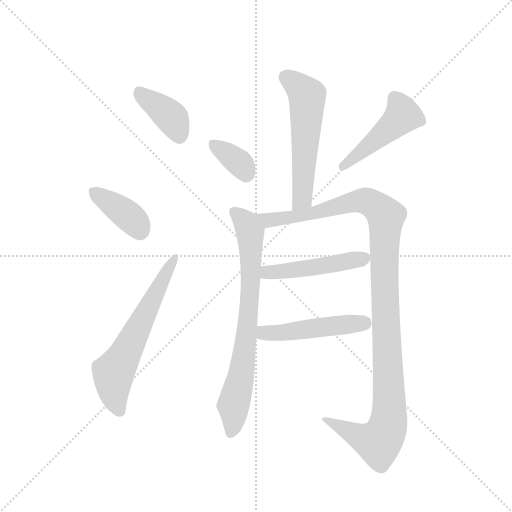
t = 0.00 s
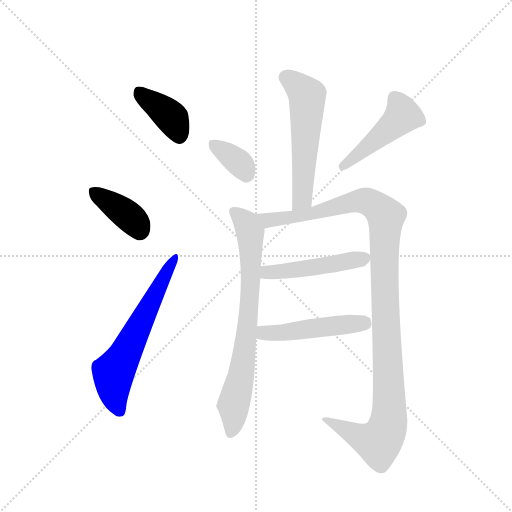
t = 1.54 s
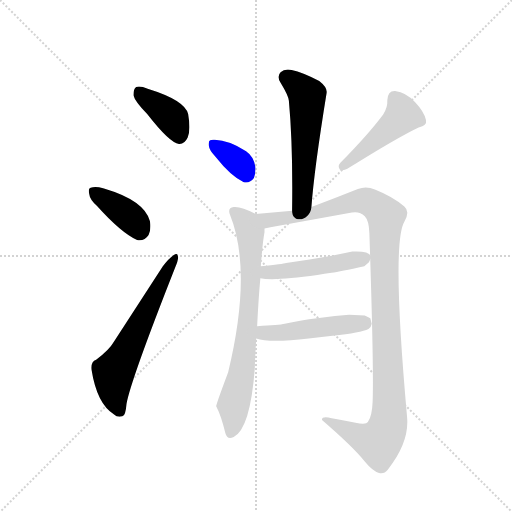
t = 3.07 s
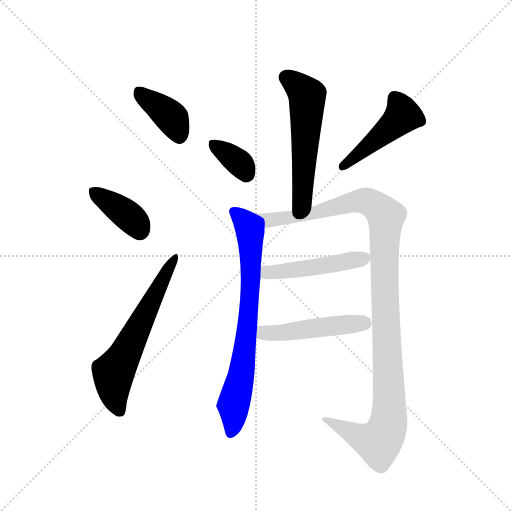
t = 4.61 s
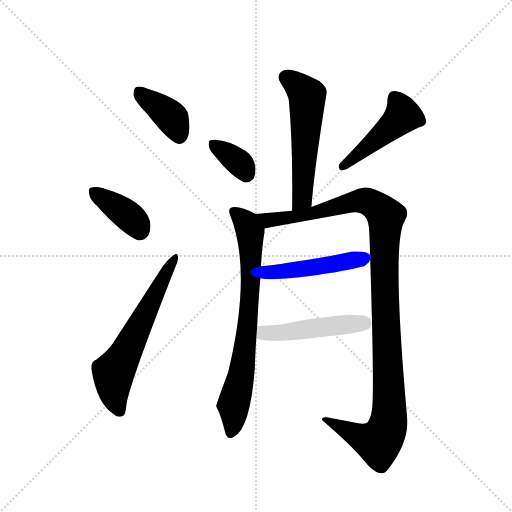
t = 6.15 s
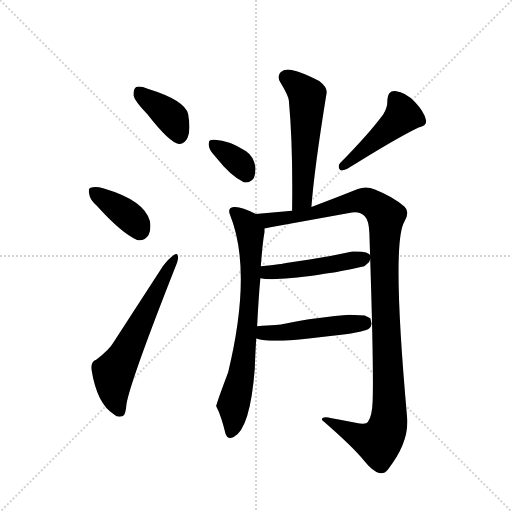
t = 7.68 s

The animated SVG that drew these frames (rendered in a browser with its animation timeline set to each time). Animation: 10 CSS @keyframes rules; one cycle of 7.68 s.

<svg version="1.1" viewBox="0 0 1024 1024" xmlns="http://www.w3.org/2000/svg">
  <g stroke="lightgray" stroke-dasharray="1,1" stroke-width="1" transform="scale(4, 4)">
    <line x1="0" y1="0" x2="256" y2="256"></line>
    <line x1="256" y1="0" x2="0" y2="256"></line>
    <line x1="128" y1="0" x2="128" y2="256"></line>
    <line x1="0" y1="128" x2="256" y2="128"></line>
  </g>
  <g transform="scale(0.92, -0.92) translate(60, -900)">
    <style type="text/css">
      
        @keyframes keyframes0 {
          from {
            stroke: blue;
            stroke-dashoffset: 391;
            stroke-width: 128;
          }
          56% {
            animation-timing-function: step-end;
            stroke: blue;
            stroke-dashoffset: 0;
            stroke-width: 128;
          }
          to {
            stroke: black;
            stroke-width: 1024;
          }
        }
        #make-me-a-hanzi-animation-0 {
          animation: keyframes0 0.5681966145833334s both;
          animation-delay: 0s;
          animation-timing-function: linear;
        }
      
        @keyframes keyframes1 {
          from {
            stroke: blue;
            stroke-dashoffset: 387;
            stroke-width: 128;
          }
          56% {
            animation-timing-function: step-end;
            stroke: blue;
            stroke-dashoffset: 0;
            stroke-width: 128;
          }
          to {
            stroke: black;
            stroke-width: 1024;
          }
        }
        #make-me-a-hanzi-animation-1 {
          animation: keyframes1 0.56494140625s both;
          animation-delay: 0.5681966145833334s;
          animation-timing-function: linear;
        }
      
        @keyframes keyframes2 {
          from {
            stroke: blue;
            stroke-dashoffset: 624;
            stroke-width: 128;
          }
          67% {
            animation-timing-function: step-end;
            stroke: blue;
            stroke-dashoffset: 0;
            stroke-width: 128;
          }
          to {
            stroke: black;
            stroke-width: 1024;
          }
        }
        #make-me-a-hanzi-animation-2 {
          animation: keyframes2 0.7578125s both;
          animation-delay: 1.1331380208333335s;
          animation-timing-function: linear;
        }
      
        @keyframes keyframes3 {
          from {
            stroke: blue;
            stroke-dashoffset: 565;
            stroke-width: 128;
          }
          65% {
            animation-timing-function: step-end;
            stroke: blue;
            stroke-dashoffset: 0;
            stroke-width: 128;
          }
          to {
            stroke: black;
            stroke-width: 1024;
          }
        }
        #make-me-a-hanzi-animation-3 {
          animation: keyframes3 0.7097981770833334s both;
          animation-delay: 1.8909505208333335s;
          animation-timing-function: linear;
        }
      
        @keyframes keyframes4 {
          from {
            stroke: blue;
            stroke-dashoffset: 354;
            stroke-width: 128;
          }
          54% {
            animation-timing-function: step-end;
            stroke: blue;
            stroke-dashoffset: 0;
            stroke-width: 128;
          }
          to {
            stroke: black;
            stroke-width: 1024;
          }
        }
        #make-me-a-hanzi-animation-4 {
          animation: keyframes4 0.5380859375s both;
          animation-delay: 2.600748697916667s;
          animation-timing-function: linear;
        }
      
        @keyframes keyframes5 {
          from {
            stroke: blue;
            stroke-dashoffset: 470;
            stroke-width: 128;
          }
          60% {
            animation-timing-function: step-end;
            stroke: blue;
            stroke-dashoffset: 0;
            stroke-width: 128;
          }
          to {
            stroke: black;
            stroke-width: 1024;
          }
        }
        #make-me-a-hanzi-animation-5 {
          animation: keyframes5 0.6324869791666666s both;
          animation-delay: 3.138834635416667s;
          animation-timing-function: linear;
        }
      
        @keyframes keyframes6 {
          from {
            stroke: blue;
            stroke-dashoffset: 754;
            stroke-width: 128;
          }
          71% {
            animation-timing-function: step-end;
            stroke: blue;
            stroke-dashoffset: 0;
            stroke-width: 128;
          }
          to {
            stroke: black;
            stroke-width: 1024;
          }
        }
        #make-me-a-hanzi-animation-6 {
          animation: keyframes6 0.8636067708333334s both;
          animation-delay: 3.7713216145833335s;
          animation-timing-function: linear;
        }
      
        @keyframes keyframes7 {
          from {
            stroke: blue;
            stroke-dashoffset: 1169;
            stroke-width: 128;
          }
          79% {
            animation-timing-function: step-end;
            stroke: blue;
            stroke-dashoffset: 0;
            stroke-width: 128;
          }
          to {
            stroke: black;
            stroke-width: 1024;
          }
        }
        #make-me-a-hanzi-animation-7 {
          animation: keyframes7 1.2013346354166667s both;
          animation-delay: 4.634928385416667s;
          animation-timing-function: linear;
        }
      
        @keyframes keyframes8 {
          from {
            stroke: blue;
            stroke-dashoffset: 486;
            stroke-width: 128;
          }
          61% {
            animation-timing-function: step-end;
            stroke: blue;
            stroke-dashoffset: 0;
            stroke-width: 128;
          }
          to {
            stroke: black;
            stroke-width: 1024;
          }
        }
        #make-me-a-hanzi-animation-8 {
          animation: keyframes8 0.6455078125s both;
          animation-delay: 5.836263020833334s;
          animation-timing-function: linear;
        }
      
        @keyframes keyframes9 {
          from {
            stroke: blue;
            stroke-dashoffset: 489;
            stroke-width: 128;
          }
          61% {
            animation-timing-function: step-end;
            stroke: blue;
            stroke-dashoffset: 0;
            stroke-width: 128;
          }
          to {
            stroke: black;
            stroke-width: 1024;
          }
        }
        #make-me-a-hanzi-animation-9 {
          animation: keyframes9 0.64794921875s both;
          animation-delay: 6.481770833333334s;
          animation-timing-function: linear;
        }
      
    </style>
    
      <path d="M 260 652 Q 309 589 329 587 Q 341 586 348 601 Q 355 617 349 652 Q 342 682 261 707 Q 245 714 236 711 Q 230 707 230 693 Q 233 680 260 652 Z" fill="lightgray"></path>
    
      <path d="M 151 452 Q 203 394 238 378 Q 254 375 263 389 Q 269 402 266 419 Q 254 464 166 490 Q 165 491 164 491 Q 148 495 137 492 Q 131 491 134 478 Q 135 466 151 452 Z" fill="lightgray"></path>
    
      <path d="M 149 118 Q 137 114 139 96 Q 151 21 188 -1 Q 195 -8 206 -5 Q 213 -4 215 22 Q 224 73 321 319 Q 328 335 327 342 Q 326 352 317 345 Q 307 338 294 321 L 189 159 Q 177 138 149 118 Z" fill="lightgray"></path>
    
      <path d="M 617 450 Q 623 532 650 698 Q 652 710 634 724 Q 598 743 574 748 Q 558 751 550 743 Q 541 734 550 720 Q 567 692 568 681 Q 577 584 575 442 C 575 412 615 420 617 450 Z" fill="lightgray"></path>
    
      <path d="M 408 560 Q 442 517 470 504 Q 483 501 492 513 Q 496 523 495 538 Q 491 560 475 571 Q 438 595 407 596 Q 401 597 397 595 Q 393 594 394 583 Q 395 573 408 560 Z" fill="lightgray"></path>
    
      <path d="M 773 651 Q 742 609 680 546 Q 673 539 679 531 Q 686 528 695 533 Q 800 599 850 623 Q 869 627 866 639 Q 862 657 842 678 Q 823 699 799 702 Q 783 703 782 682 Q 783 667 773 651 Z" fill="lightgray"></path>
    
      <path d="M 499 191 Q 502 252 506 295 L 507 321 Q 511 375 515 395 L 515 403 C 517 425 517 425 496 435 Q 463 452 448 450 Q 434 448 440 433 Q 489 311 436 91 Q 409 19 410 17 Q 421 -4 430 -42 Q 434 -57 448 -50 Q 484 -32 494 100 Q 494 112 497 164 L 499 191 Z" fill="lightgray"></path>
    
      <path d="M 515 403 Q 524 405 528 406 L 705 438 Q 722 441 733 430 Q 742 421 743 393 Q 753 94 750 26 Q 749 -4 740 -17 Q 736 -24 713 -19 Q 677 -12 661 -9 Q 639 -4 640 -13 Q 707 -71 732 -102 Q 750 -124 764 -128 Q 775 -131 783 -121 Q 830 -62 825 -7 Q 791 371 819 418 Q 832 440 819 451 Q 795 472 755 488 Q 736 496 718 489 Q 668 469 617 450 L 575 442 L 496 435 C 466 432 486 397 515 403 Z" fill="lightgray"></path>
    
      <path d="M 506 295 Q 536 289 630 302 Q 645 305 661 307 Q 679 309 732 321 L 742 330 L 747 341 Q 744 355 706 353 L 661 344 L 613 336 L 562 328 Q 556 326 507 321 C 477 318 476 299 506 295 Z" fill="lightgray"></path>
    
      <path d="M 497 164 Q 526 154 611 164 L 663 170 Q 725 177 741 185 Q 747 188 748 196 L 745 208 L 733 214 L 699 216 L 668 213 L 612 206 Q 594 203 559 196 Q 547 193 499 191 C 469 190 468 172 497 164 Z" fill="lightgray"></path>
    
    
      <clipPath id="make-me-a-hanzi-clip-0">
        <path d="M 260 652 Q 309 589 329 587 Q 341 586 348 601 Q 355 617 349 652 Q 342 682 261 707 Q 245 714 236 711 Q 230 707 230 693 Q 233 680 260 652 Z"></path>
      </clipPath>
      <path clip-path="url(#make-me-a-hanzi-clip-0)" d="M 242 702 L 314 643 L 330 604" fill="none" id="make-me-a-hanzi-animation-0" stroke-dasharray="263 526" stroke-linecap="round"></path>
    
      <clipPath id="make-me-a-hanzi-clip-1">
        <path d="M 151 452 Q 203 394 238 378 Q 254 375 263 389 Q 269 402 266 419 Q 254 464 166 490 Q 165 491 164 491 Q 148 495 137 492 Q 131 491 134 478 Q 135 466 151 452 Z"></path>
      </clipPath>
      <path clip-path="url(#make-me-a-hanzi-clip-1)" d="M 144 483 L 220 430 L 243 399" fill="none" id="make-me-a-hanzi-animation-1" stroke-dasharray="259 518" stroke-linecap="round"></path>
    
      <clipPath id="make-me-a-hanzi-clip-2">
        <path d="M 149 118 Q 137 114 139 96 Q 151 21 188 -1 Q 195 -8 206 -5 Q 213 -4 215 22 Q 224 73 321 319 Q 328 335 327 342 Q 326 352 317 345 Q 307 338 294 321 L 189 159 Q 177 138 149 118 Z"></path>
      </clipPath>
      <path clip-path="url(#make-me-a-hanzi-clip-2)" d="M 200 5 L 189 38 L 187 89 L 320 338" fill="none" id="make-me-a-hanzi-animation-2" stroke-dasharray="496 992" stroke-linecap="round"></path>
    
      <clipPath id="make-me-a-hanzi-clip-3">
        <path d="M 617 450 Q 623 532 650 698 Q 652 710 634 724 Q 598 743 574 748 Q 558 751 550 743 Q 541 734 550 720 Q 567 692 568 681 Q 577 584 575 442 C 575 412 615 420 617 450 Z"></path>
      </clipPath>
      <path clip-path="url(#make-me-a-hanzi-clip-3)" d="M 562 732 L 608 692 L 598 480 L 593 462 L 580 451" fill="none" id="make-me-a-hanzi-animation-3" stroke-dasharray="437 874" stroke-linecap="round"></path>
    
      <clipPath id="make-me-a-hanzi-clip-4">
        <path d="M 408 560 Q 442 517 470 504 Q 483 501 492 513 Q 496 523 495 538 Q 491 560 475 571 Q 438 595 407 596 Q 401 597 397 595 Q 393 594 394 583 Q 395 573 408 560 Z"></path>
      </clipPath>
      <path clip-path="url(#make-me-a-hanzi-clip-4)" d="M 403 587 L 460 546 L 475 523" fill="none" id="make-me-a-hanzi-animation-4" stroke-dasharray="226 452" stroke-linecap="round"></path>
    
      <clipPath id="make-me-a-hanzi-clip-5">
        <path d="M 773 651 Q 742 609 680 546 Q 673 539 679 531 Q 686 528 695 533 Q 800 599 850 623 Q 869 627 866 639 Q 862 657 842 678 Q 823 699 799 702 Q 783 703 782 682 Q 783 667 773 651 Z"></path>
      </clipPath>
      <path clip-path="url(#make-me-a-hanzi-clip-5)" d="M 798 686 L 816 649 L 684 538" fill="none" id="make-me-a-hanzi-animation-5" stroke-dasharray="342 684" stroke-linecap="round"></path>
    
      <clipPath id="make-me-a-hanzi-clip-6">
        <path d="M 499 191 Q 502 252 506 295 L 507 321 Q 511 375 515 395 L 515 403 C 517 425 517 425 496 435 Q 463 452 448 450 Q 434 448 440 433 Q 489 311 436 91 Q 409 19 410 17 Q 421 -4 430 -42 Q 434 -57 448 -50 Q 484 -32 494 100 Q 494 112 497 164 L 499 191 Z"></path>
      </clipPath>
      <path clip-path="url(#make-me-a-hanzi-clip-6)" d="M 448 440 L 481 404 L 486 333 L 481 217 L 466 90 L 447 20 L 448 -13 L 441 -41" fill="none" id="make-me-a-hanzi-animation-6" stroke-dasharray="626 1252" stroke-linecap="round"></path>
    
      <clipPath id="make-me-a-hanzi-clip-7">
        <path d="M 515 403 Q 524 405 528 406 L 705 438 Q 722 441 733 430 Q 742 421 743 393 Q 753 94 750 26 Q 749 -4 740 -17 Q 736 -24 713 -19 Q 677 -12 661 -9 Q 639 -4 640 -13 Q 707 -71 732 -102 Q 750 -124 764 -128 Q 775 -131 783 -121 Q 830 -62 825 -7 Q 791 371 819 418 Q 832 440 819 451 Q 795 472 755 488 Q 736 496 718 489 Q 668 469 617 450 L 575 442 L 496 435 C 466 432 486 397 515 403 Z"></path>
      </clipPath>
      <path clip-path="url(#make-me-a-hanzi-clip-7)" d="M 504 433 L 523 422 L 563 426 L 731 464 L 751 457 L 779 430 L 775 308 L 787 28 L 781 -33 L 763 -61 L 728 -52 L 650 -17" fill="none" id="make-me-a-hanzi-animation-7" stroke-dasharray="1041 2082" stroke-linecap="round"></path>
    
      <clipPath id="make-me-a-hanzi-clip-8">
        <path d="M 506 295 Q 536 289 630 302 Q 645 305 661 307 Q 679 309 732 321 L 742 330 L 747 341 Q 744 355 706 353 L 661 344 L 613 336 L 562 328 Q 556 326 507 321 C 477 318 476 299 506 295 Z"></path>
      </clipPath>
      <path clip-path="url(#make-me-a-hanzi-clip-8)" d="M 511 301 L 521 307 L 617 317 L 737 339" fill="none" id="make-me-a-hanzi-animation-8" stroke-dasharray="358 716" stroke-linecap="round"></path>
    
      <clipPath id="make-me-a-hanzi-clip-9">
        <path d="M 497 164 Q 526 154 611 164 L 663 170 Q 725 177 741 185 Q 747 188 748 196 L 745 208 L 733 214 L 699 216 L 668 213 L 612 206 Q 594 203 559 196 Q 547 193 499 191 C 469 190 468 172 497 164 Z"></path>
      </clipPath>
      <path clip-path="url(#make-me-a-hanzi-clip-9)" d="M 503 170 L 515 177 L 563 177 L 733 199" fill="none" id="make-me-a-hanzi-animation-9" stroke-dasharray="361 722" stroke-linecap="round"></path>
    
  </g>
</svg>
